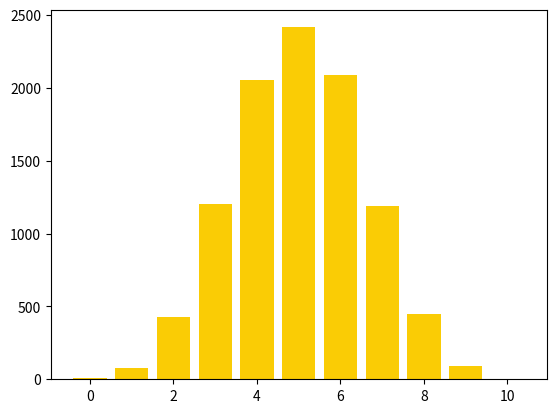

Reproduce this figure in Python.
import random, sys
import  matplotlib.pyplot as plt
trials = 10000
l = [0, 0, 0, 0, 0, 0, 0, 0, 0, 0, 0]
headcount = 0
for i in range(trials):
	for j in range(10):
		test = random.randint(0,1)
		if test == 0:
			headcount += 1
	l[headcount] += 1
	headcount = 0

print(l)
plt.bar([0,1,2,3,4,5,6,7,8,9,10], l, color=(.98, .8, .02, 1.0))
plt.show()
